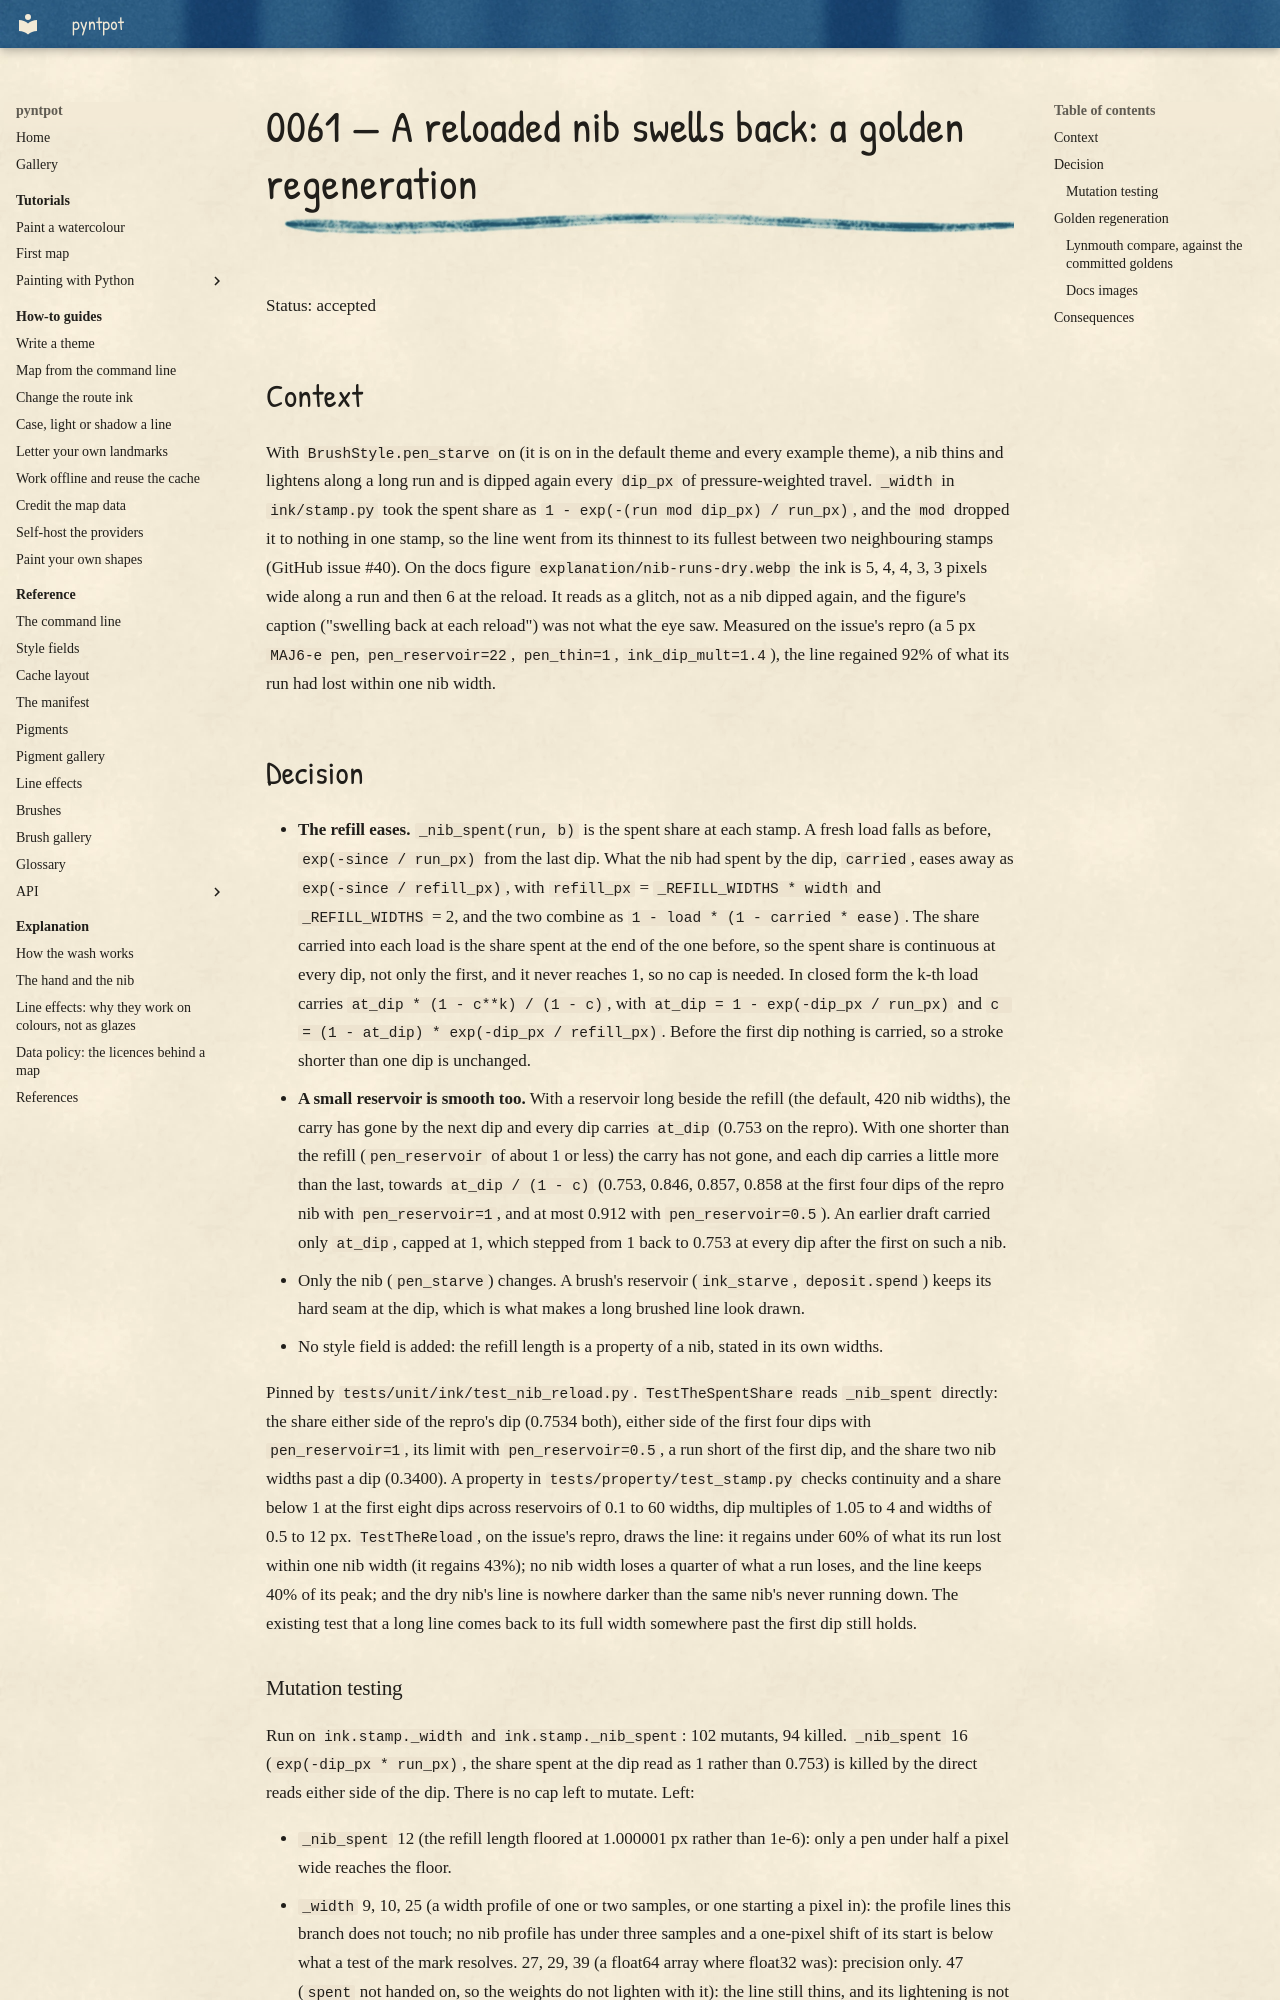

repository: findlaywebb/pyntpot · page: decisions/0061-a-reloaded-nib-swells-back/index.html · generator: mkdocs

# 0061 — A reloaded nib swells back: a golden regeneration

Status: accepted

## Context

With `BrushStyle.pen_starve` on (it is on in the default theme and every example theme), a
nib thins and lightens along a long run and is dipped again every `dip_px` of
pressure-weighted travel. `_width` in `ink/stamp.py` took the spent share as
`1 - exp(-(run mod dip_px) / run_px)`, and the `mod` dropped it to nothing in one stamp, so
the line went from its thinnest to its fullest between two neighbouring stamps (GitHub
issue #40). On the docs figure `explanation/nib-runs-dry.webp` the ink is 5, 4, 4, 3, 3
pixels wide along a run and then 6 at the reload. It reads as a glitch, not as a nib dipped
again, and the figure's caption ("swelling back at each reload") was not what the eye saw.
Measured on the issue's repro (a 5 px `MAJ6-e` pen, `pen_reservoir=22`, `pen_thin=1`,
`ink_dip_mult=1.4`), the line regained 92% of what its run had lost within one nib width.

## Decision

- **The refill eases.** `_nib_spent(run, b)` is the spent share at each stamp. A fresh
  load falls as before, `exp(-since / run_px)` from the last dip. What the nib had spent by
  the dip, `carried`, eases away as `exp(-since / refill_px)`, with `refill_px` =
  `_REFILL_WIDTHS * width` and `_REFILL_WIDTHS` = 2, and the two combine as
  `1 - load * (1 - carried * ease)`. The share carried into each load is the share spent
  at the end of the one before, so the spent share is continuous at every dip, not only
  the first, and it never reaches 1, so no cap is needed. In closed form the k-th load
  carries `at_dip * (1 - c**k) / (1 - c)`, with `at_dip = 1 - exp(-dip_px / run_px)` and
  `c = (1 - at_dip) * exp(-dip_px / refill_px)`. Before the first dip nothing is
  carried, so a stroke shorter than one dip is unchanged.
- **A small reservoir is smooth too.** With a reservoir long beside the refill (the
  default, 420 nib widths), the carry has gone by the next dip and every dip carries
  `at_dip` (0.753 on the repro). With one shorter than the refill (`pen_reservoir` of
  about 1 or less) the carry has not gone, and each dip carries a little more than the
  last, towards `at_dip / (1 - c)` (0.753, 0.846, 0.857, 0.858 at the first four dips of
  the repro nib with `pen_reservoir=1`, and at most 0.912 with `pen_reservoir=0.5`). An
  earlier draft carried only `at_dip`, capped at 1, which stepped from 1 back to 0.753 at
  every dip after the first on such a nib.
- Only the nib (`pen_starve`) changes. A brush's reservoir (`ink_starve`, `deposit.spend`)
  keeps its hard seam at the dip, which is what makes a long brushed line look drawn.
- No style field is added: the refill length is a property of a nib, stated in its own
  widths.

Pinned by `tests/unit/ink/test_nib_reload.py`. `TestTheSpentShare` reads `_nib_spent`
directly: the share either side of the repro's dip (0.7534 both), either side of the
first four dips with `pen_reservoir=1`, its limit with `pen_reservoir=0.5`, a run short of
the first dip, and the share two nib widths past a dip (0.3400). A property in
`tests/property/test_stamp.py` checks continuity and a share below 1 at the first eight dips
across reservoirs of 0.1 to 60 widths, dip multiples of 1.05 to 4 and widths of 0.5 to 12 px.
`TestTheReload`, on the issue's repro, draws the line: it regains under 60% of what its run
lost within one nib width (it regains 43%); no nib width
loses a quarter of what a run loses, and the line keeps 40% of its peak; and the dry nib's
line is nowhere darker than the same nib's never running down. The existing test that a long
line comes back to its full width somewhere past the first dip still holds.
